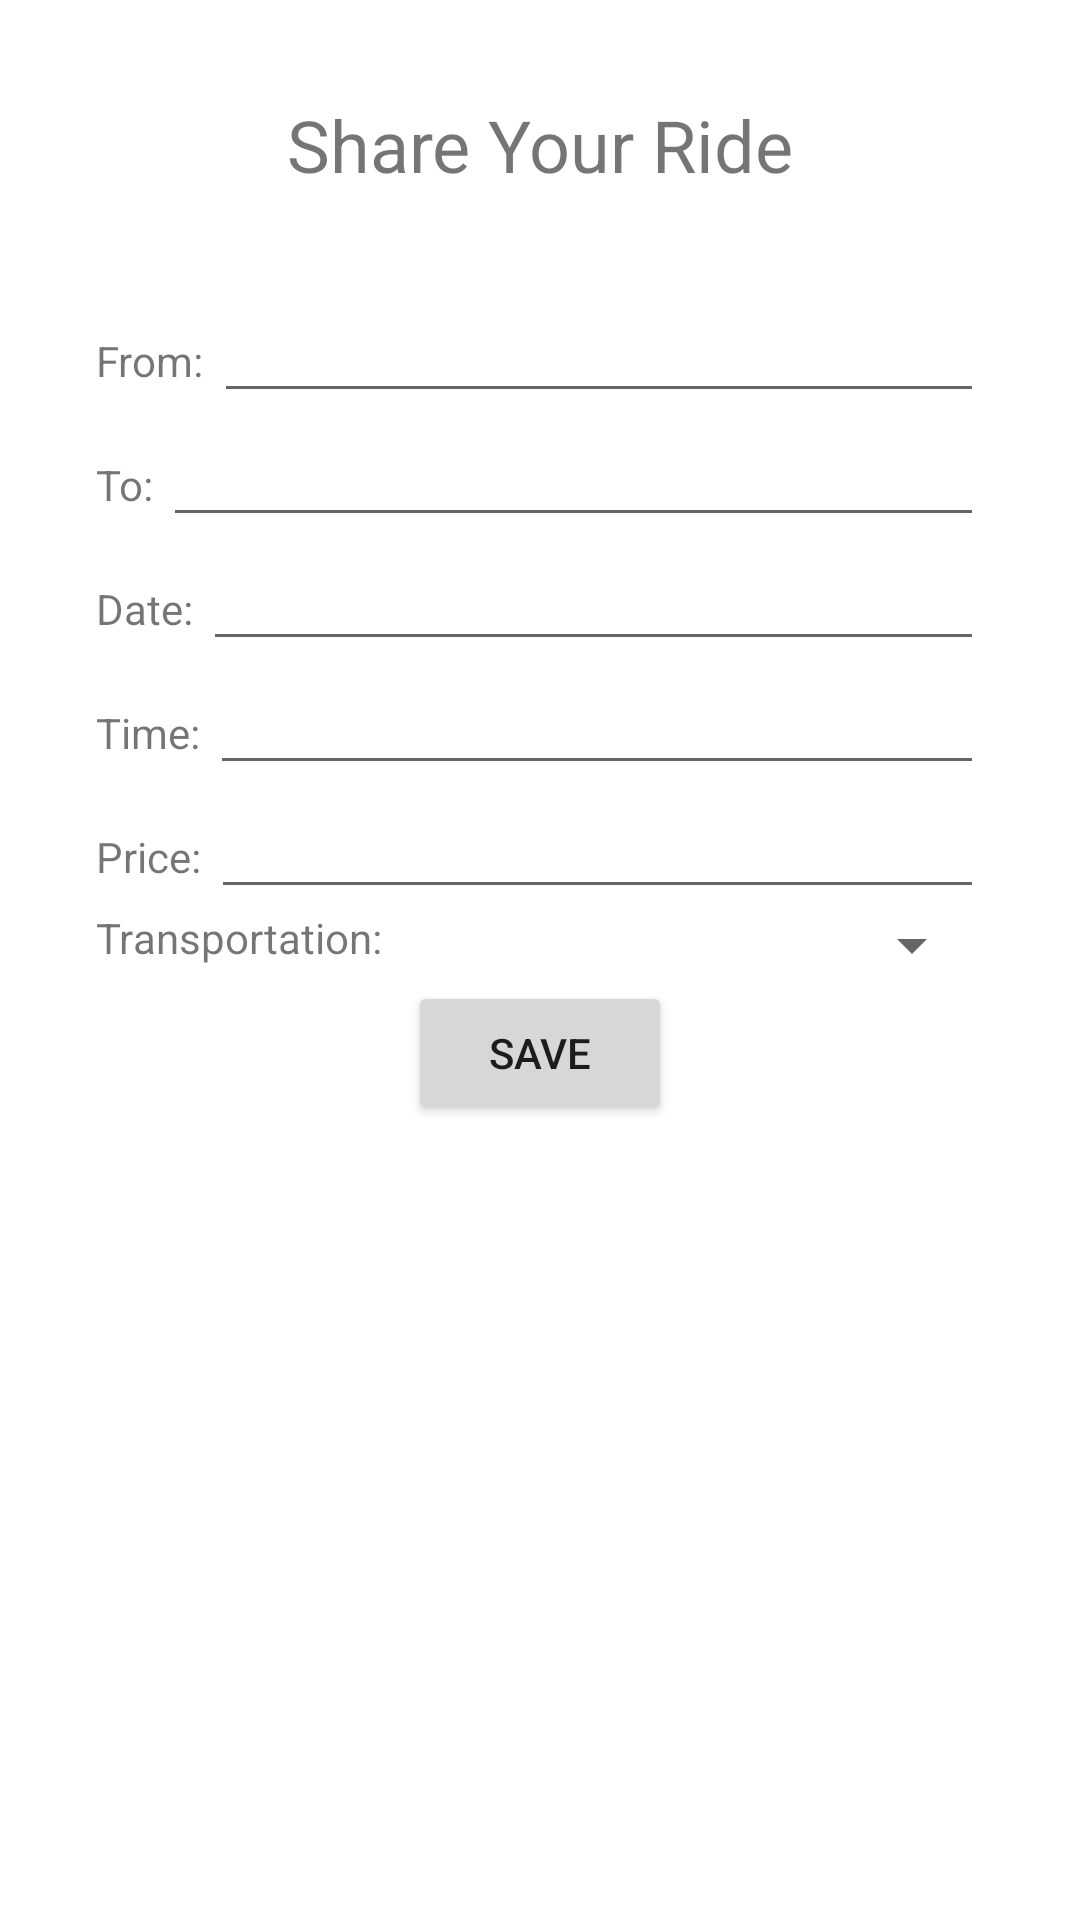

Layout XML and referenced resources for this Android screen:
<!-- AndroidManifest.xml: application theme Theme.OEL_Application -->
<!-- res/layout/activity_travel_page.xml -->
<?xml version="1.0" encoding="utf-8"?>
<LinearLayout
    xmlns:android="http://schemas.android.com/apk/res/android"
    android:layout_width="match_parent"
    android:layout_height="match_parent"
    android:orientation="vertical">

    <TextView
        android:layout_width="match_parent"
        android:layout_height="wrap_content"
        android:text="Share Your Ride"
        android:textSize="24sp"
        android:gravity="center_horizontal"
        android:paddingTop="32dp"
        android:paddingBottom="32dp"/>

    <LinearLayout
        android:layout_width="match_parent"
        android:layout_height="wrap_content"
        android:orientation="horizontal"
        android:paddingLeft="32dp"
        android:paddingRight="32dp">

        <TextView
            android:layout_width="wrap_content"
            android:layout_height="wrap_content"
            android:text="From: "
            android:gravity="center_vertical"/>

        <EditText
            android:id="@+id/from_edittext"
            android:layout_width="match_parent"
            android:layout_height="wrap_content"
            android:layout_weight="1"/>

    </LinearLayout>

    <LinearLayout
        android:layout_width="match_parent"
        android:layout_height="wrap_content"
        android:orientation="horizontal"
        android:paddingLeft="32dp"
        android:paddingRight="32dp">

        <TextView
            android:layout_width="wrap_content"
            android:layout_height="wrap_content"
            android:text="To: "
            android:gravity="center_vertical"/>

        <EditText
            android:id="@+id/to_edittext"
            android:layout_width="match_parent"
            android:layout_height="wrap_content"
            android:layout_weight="1"/>

    </LinearLayout>

    <LinearLayout
        android:layout_width="match_parent"
        android:layout_height="wrap_content"
        android:orientation="horizontal"
        android:paddingLeft="32dp"
        android:paddingRight="32dp">

        <TextView
            android:layout_width="wrap_content"
            android:layout_height="wrap_content"
            android:text="Date: "
            android:gravity="center_vertical"/>

        <EditText
            android:id="@+id/date_edittext"
            android:layout_width="match_parent"
            android:layout_height="wrap_content"
            android:layout_weight="1"/>

    </LinearLayout>

    <LinearLayout
        android:layout_width="match_parent"
        android:layout_height="wrap_content"
        android:orientation="horizontal"
        android:paddingLeft="32dp"
        android:paddingRight="32dp">

        <TextView
            android:layout_width="wrap_content"
            android:layout_height="wrap_content"
            android:text="Time: "
            android:gravity="center_vertical"/>
        <EditText
            android:id="@+id/time_edittext"
            android:layout_width="match_parent"
            android:layout_height="wrap_content"
            android:layout_weight="1"
            android:inputType="number"/>

    </LinearLayout>

    <LinearLayout
        android:layout_width="match_parent"
        android:layout_height="wrap_content"
        android:orientation="horizontal"
        android:paddingLeft="32dp"
        android:paddingRight="32dp">

        <TextView
            android:layout_width="wrap_content"
            android:layout_height="wrap_content"
            android:text="Price: "
            android:gravity="center_vertical"/>

        <EditText
            android:id="@+id/price_edittext"
            android:layout_width="match_parent"
            android:layout_height="wrap_content"
            android:layout_weight="1"
            android:inputType="number"/>

    </LinearLayout>

    <LinearLayout
        android:layout_width="match_parent"
        android:layout_height="wrap_content"
        android:orientation="horizontal"
        android:paddingLeft="32dp"
        android:paddingRight="32dp">

        <TextView
            android:layout_width="wrap_content"
            android:layout_height="wrap_content"
            android:text="Transportation: "
            android:gravity="center_vertical"/>

        <Spinner
            android:id="@+id/transportation_spinner"
            android:layout_width="match_parent"
            android:layout_height="wrap_content"
            android:layout_weight="1"/>

    </LinearLayout>

    <LinearLayout
        android:layout_width="match_parent"
        android:layout_height="wrap_content"
        android:orientation="horizontal"
        android:paddingLeft="32dp"
        android:paddingRight="32dp"
        android:layout_gravity="center_horizontal"
        android:gravity="center">

        <Button
            android:id="@+id/save_button"
            android:layout_width="wrap_content"
            android:layout_height="wrap_content"
            android:text="Save" />
    </LinearLayout>

</LinearLayout>
<!-- resources referenced by this layout -->
<resources>
  <style name="Theme.OEL_Application" parent="Theme.MaterialComponents.DayNight.DarkActionBar">
          
          <item name="colorPrimary">@color/purple_500</item>
          <item name="colorPrimaryVariant">@color/purple_700</item>
          <item name="colorOnPrimary">@color/white</item>
          
          <item name="colorSecondary">@color/teal_200</item>
          <item name="colorSecondaryVariant">@color/teal_700</item>
          <item name="colorOnSecondary">@color/black</item>
          
          <item name="android:statusBarColor">?attr/colorPrimaryVariant</item>
          
      </style>
  <!-- not gathered from this repository: default colours our renderer supplied (Android Studio template values) -->
  <color name="purple_500">#FF6200EE</color>
  <color name="purple_700">#FF3700B3</color>
  <color name="teal_200">#FF03DAC5</color>
  <color name="teal_700">#FF018786</color>
  <color name="black">#FF000000</color>
  <color name="white">#FFFFFFFF</color>
</resources>
